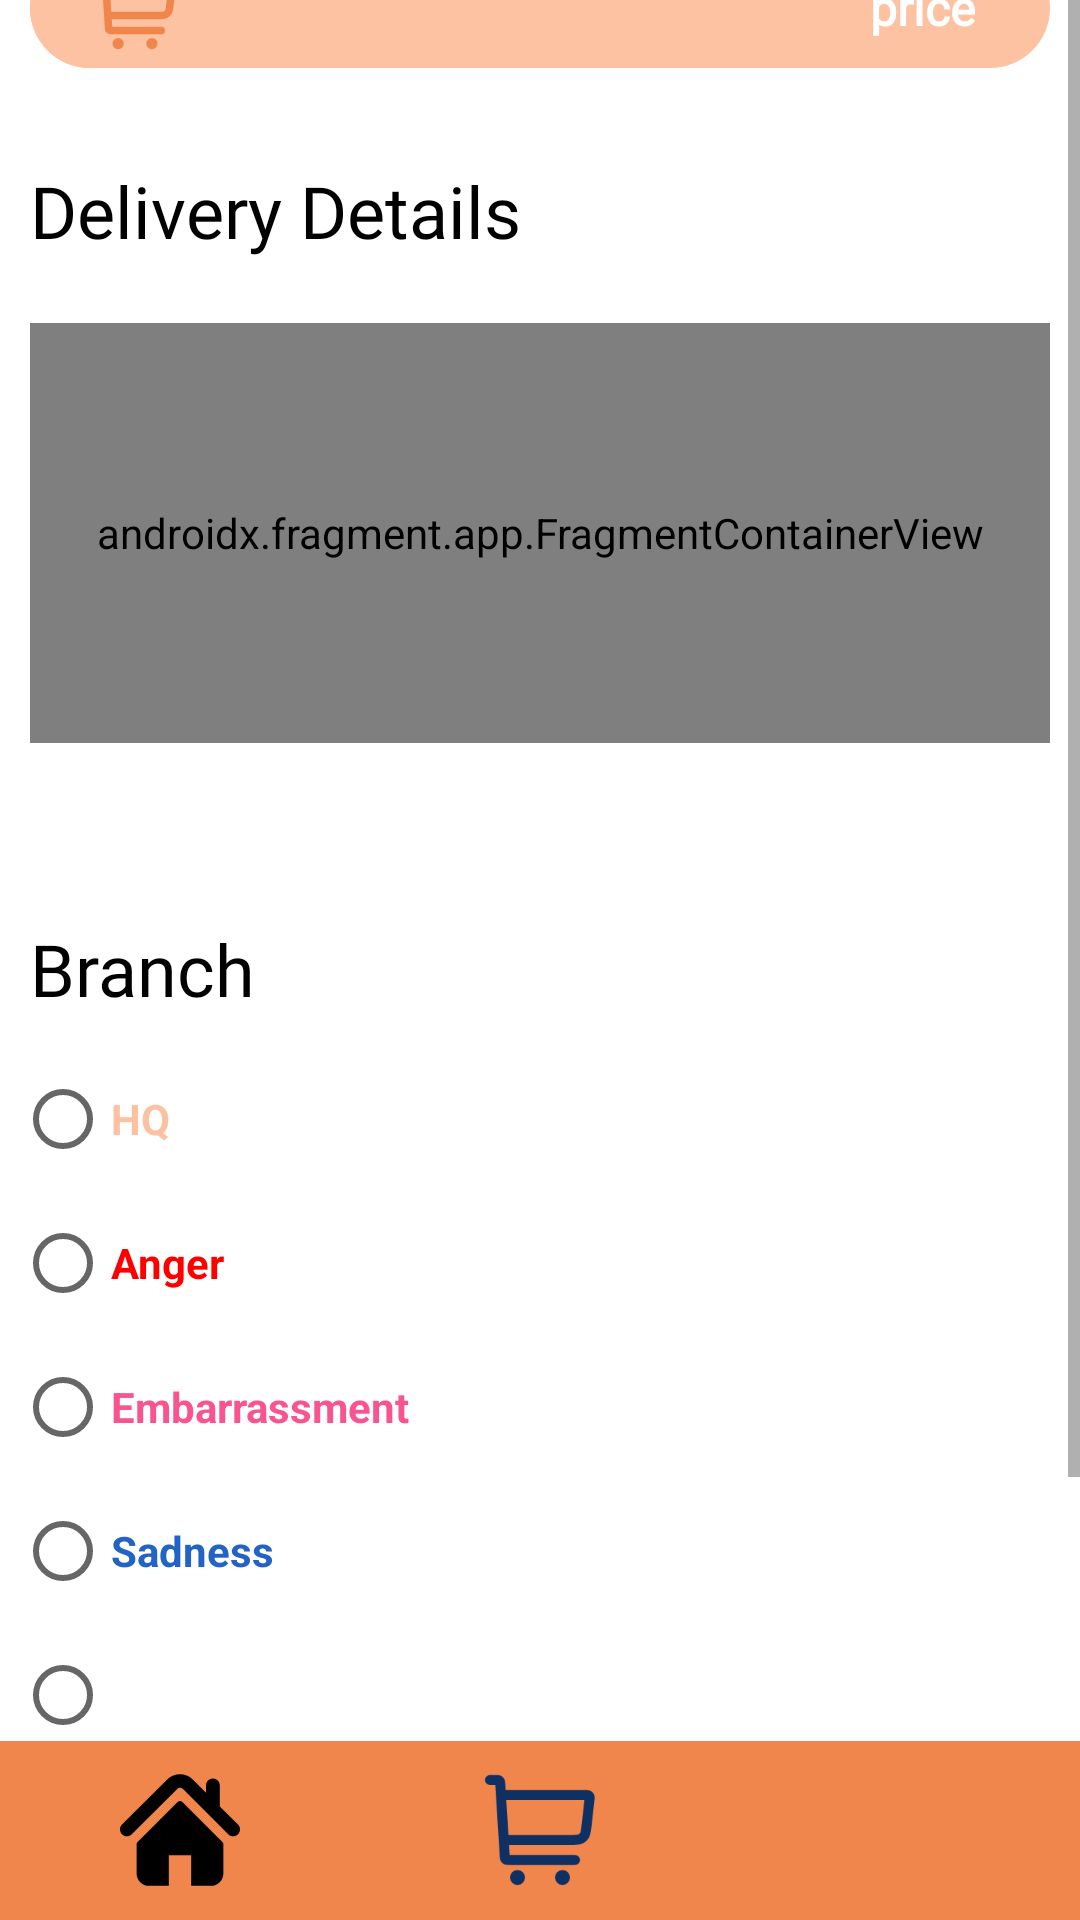

Here is an Android app screen rendered from its layout file. Give the layout XML and the strings, colors and styles it references.
<!-- AndroidManifest.xml: application theme Theme.LiquidLounge -->
<!-- res/layout/activity_checkout.xml -->
<?xml version="1.0" encoding="utf-8"?>
<androidx.constraintlayout.widget.ConstraintLayout xmlns:android="http://schemas.android.com/apk/res/android"
    xmlns:app="http://schemas.android.com/apk/res-auto"
    xmlns:tools="http://schemas.android.com/tools"
    android:id="@+id/main"
    android:background="@color/rectangle_6_color"
    android:layout_width="match_parent"
    android:layout_height="match_parent"
    tools:context=".Checkout">

    <TextView
        android:id="@+id/textView3"
        android:layout_width="wrap_content"
        android:layout_height="wrap_content"
        android:layout_marginBottom="15dp"
        android:fontFamily="@font/interbold"
        android:gravity="center"
        android:text="Checkout"
        android:textAlignment="center"
        android:textColor="#0F3063"
        android:textSize="24sp"
        app:layout_constraintBottom_toTopOf="@+id/scrollView2"
        app:layout_constraintEnd_toEndOf="parent"
        app:layout_constraintStart_toStartOf="parent"
        app:layout_constraintTop_toTopOf="parent"
        app:layout_constraintVertical_bias="1.0"
        tools:ignore="HardcodedText" />

    <ScrollView
        android:id="@+id/scrollView2"
        android:layout_width="match_parent"
        android:layout_height="655dp"
        android:background="@color/white"
        app:layout_constraintBottom_toTopOf="@+id/view"
        app:layout_constraintEnd_toEndOf="parent"
        app:layout_constraintHorizontal_bias="1.0"
        app:layout_constraintStart_toStartOf="parent"
        app:layout_constraintTop_toTopOf="parent"
        app:layout_constraintVertical_bias="1.0">

        <LinearLayout
            android:layout_width="match_parent"
            android:layout_height="wrap_content"
            android:orientation="vertical">

            <TextView
                android:id="@+id/textView"
                android:layout_width="wrap_content"
                android:layout_height="wrap_content"
                android:layout_marginTop="15dp"
                android:layout_marginStart="10dp"
                android:layout_marginBottom="10dp"
                android:textColor="@color/black"
                android:fontFamily="@font/interblack"
                android:textSize="24sp"
                android:layout_gravity="start|center_vertical"
                android:text="Your Order"
                tools:ignore="HardcodedText"/>

            <FrameLayout
                android:layout_width="match_parent"
                android:layout_height="wrap_content"
                android:layout_marginStart="10dp"
                android:layout_marginBottom="30dp">

                <TextView
                    android:id="@+id/totalPrice"
                    android:layout_width="340dp"
                    android:layout_height="40dp"
                    android:layout_gravity="center_vertical"
                    android:background="@drawable/submit"
                    android:gravity="end|center_vertical"
                    android:fontFamily="@font/interblack"
                    android:paddingEnd="25dp"
                    android:text="price"
                    android:textColor="@color/_bg__signup_color"
                    android:textSize="16sp"
                    android:textStyle="bold"
                    tools:ignore="HardcodedText"/>

                <ImageButton
                    android:id="@+id/viewCart"
                    android:layout_width="70dp"
                    android:layout_height="wrap_content"
                    android:background="@drawable/submit"
                    android:paddingTop="5dp"
                    android:paddingBottom="5dp"
                    app:srcCompat="@drawable/cart"
                    app:tint="@color/rectangle_6_color" />

            </FrameLayout>

            <FrameLayout
                android:layout_width="match_parent"
                android:layout_height="wrap_content">

                <TextView
                    android:id="@+id/textView2"
                    android:layout_width="wrap_content"
                    android:layout_height="wrap_content"
                    android:layout_marginStart="10dp"
                    android:layout_marginBottom="10dp"
                    android:layout_gravity="start|center_vertical"
                    android:fontFamily="@font/interblack"
                    android:text="Delivery Details"
                    android:textColor="@color/black"
                    android:textSize="24sp"
                    tools:ignore="HardcodedText" />


                <ImageView
                    android:id="@+id/find"
                    android:layout_width="40dp"
                    android:layout_height="40dp"
                    android:layout_marginTop="5dp"
                    android:layout_marginStart="10dp"
                    android:layout_marginBottom="10dp"
                    android:layout_marginEnd="10dp"
                    android:layout_gravity="end|center_vertical"
                    app:srcCompat="@drawable/find" />
            </FrameLayout>

            <RelativeLayout
                android:layout_width="match_parent"
                android:layout_height="match_parent"
                android:layout_marginStart="10dp"
                android:layout_marginBottom="10dp"
                android:background="@drawable/frag_corner">

                <androidx.fragment.app.FragmentContainerView
                    android:id="@+id/map"
                    android:name="com.google.android.gms.maps.SupportMapFragment"
                    android:layout_width="340dp"
                    android:layout_height="140dp" />
            </RelativeLayout>

            <TextView
                android:id="@+id/address"
                android:textSize="14sp"
                android:layout_width="340dp"
                android:textColor="@color/rectangle_6_color"
                android:layout_height="wrap_content"
                android:layout_marginBottom="30dp"
                android:layout_marginStart="10dp" />

            <TextView
                android:id="@+id/textView4"
                android:layout_width="wrap_content"
                android:layout_height="wrap_content"
                android:layout_marginStart="10dp"
                android:layout_marginBottom="10dp"
                android:fontFamily="@font/interblack"
                android:text="Branch"
                android:textColor="@color/black"
                android:textSize="24sp"
                tools:ignore="HardcodedText" />

            <FrameLayout
                android:layout_width="match_parent"
                android:layout_height="wrap_content"/>

            <RadioGroup
                android:id="@+id/radioGroup"
                android:layout_width="200dp"
                android:layout_height="match_parent"
                android:layout_marginStart="5dp"
                android:layout_marginBottom="30dp">

                <RadioButton
                    android:id="@+id/radioButton"
                    android:layout_width="match_parent"
                    android:layout_height="wrap_content"
                    android:textStyle="bold"
                    android:textColor="@color/rectangle_7_color"
                    android:text="HQ"
                    tools:ignore="HardcodedText"/>

                <RadioButton
                    android:id="@+id/radioButton2"
                    android:layout_width="match_parent"
                    android:layout_height="wrap_content"
                    android:textStyle="bold"
                    android:textColor="#FF0000"
                    android:text="Anger"
                    tools:ignore="HardcodedText"/>

                <RadioButton
                    android:id="@+id/radioButton3"
                    android:layout_width="match_parent"
                    android:layout_height="wrap_content"
                    android:textStyle="bold"
                    android:textColor="#F85490"
                    android:text="Embarrassment"
                    tools:ignore="HardcodedText"/>

                <RadioButton
                    android:id="@+id/radioButton4"
                    android:layout_width="match_parent"
                    android:layout_height="wrap_content"
                    android:textStyle="bold"
                    android:textColor="@color/_have_an_account__color"
                    android:text="Sadness"
                    tools:ignore="HardcodedText"/>

                <RadioButton
                    android:id="@+id/tail"
                    android:layout_width="match_parent"
                    android:layout_height="wrap_content"
                    android:textStyle="bold"
                    android:textColor="@color/_have_an_account__color"
                    tools:ignore="HardcodedText"/>
            </RadioGroup>

            <Button
                android:id="@+id/purchase"
                android:layout_width="200dp"
                android:layout_height="wrap_content"
                android:background="@drawable/submit"
                android:layout_marginBottom="15dp"
                android:layout_gravity="center"
                android:text="PURCHASE"
                tools:ignore="HardcodedText"/>

        </LinearLayout>

    </ScrollView>

    <View
        android:id="@+id/view"
        android:layout_width="fill_parent"
        android:layout_height="60dp"
        app:layout_constraintBottom_toBottomOf="parent"
        app:layout_constraintEnd_toEndOf="parent"
        app:layout_constraintHorizontal_bias="1.0"
        app:layout_constraintStart_toStartOf="parent"
        app:layout_constraintTop_toTopOf="parent"
        app:layout_constraintVertical_bias="1.0" />

    <ImageView
        android:id="@+id/homepage"
        android:layout_width="40dp"
        android:layout_height="40dp"
        android:layout_marginEnd="80dp"
        android:contentDescription="nav_icon"
        app:layout_constraintBottom_toBottomOf="@+id/view"
        app:layout_constraintEnd_toStartOf="@+id/orders"
        app:layout_constraintHorizontal_bias="1.0"
        app:layout_constraintStart_toStartOf="parent"
        app:layout_constraintTop_toTopOf="@+id/view"
        app:srcCompat="@drawable/home"
        tools:ignore="HardcodedText" />

    <ImageView
        android:id="@+id/orders"
        android:layout_width="40dp"
        android:layout_height="40dp"
        android:contentDescription="nav_icon"
        app:layout_constraintBottom_toBottomOf="@+id/view"
        app:layout_constraintEnd_toEndOf="@+id/view"
        app:layout_constraintStart_toStartOf="@+id/view"
        app:layout_constraintTop_toTopOf="@+id/view"
        app:srcCompat="@drawable/cart"
        app:tint="#0F3063"
        tools:ignore="HardcodedText" />

    <ImageView
        android:id="@+id/profile"
        android:layout_width="40dp"
        android:layout_height="40dp"
        android:layout_marginStart="80dp"
        android:contentDescription="nav_icon"
        app:layout_constraintBottom_toBottomOf="@+id/view"
        app:layout_constraintEnd_toEndOf="parent"
        app:layout_constraintHorizontal_bias="0.0"
        app:layout_constraintStart_toEndOf="@+id/orders"
        app:layout_constraintTop_toTopOf="@+id/view"
        app:srcCompat="@drawable/profile"
        tools:ignore="HardcodedText" />

</androidx.constraintlayout.widget.ConstraintLayout>
<!-- resources referenced by this layout -->
<resources>
  <color name="_bg__signup_color">#FFFFFF</color>
  <color name="_have_an_account__color">#2263C5</color>
  <color name="black">#FF000000</color>
  <color name="rectangle_6_color">#F0864B</color>
  <color name="rectangle_7_color">#FCC1A1</color>
  <color name="white">#FFFFFFFF</color>
  <!-- drawable cart (drawable) -->
  <vector xmlns:android="http://schemas.android.com/apk/res/android" android:height="30dp" android:viewportHeight="24" android:viewportWidth="24" android:width="30dp">
        
      <path android:fillColor="#00000000" android:pathData="M5,14H18.136C19.149,14 19.655,14 20.058,13.811C20.413,13.645 20.712,13.378 20.916,13.043C21.149,12.663 21.204,12.16 21.316,11.153L21.901,5.888C21.935,5.581 21.952,5.427 21.903,5.308C21.86,5.204 21.782,5.117 21.683,5.062C21.57,5 21.416,5 21.106,5H4.5M2,2H3.248C3.513,2 3.645,2 3.749,2.05C3.84,2.095 3.916,2.166 3.965,2.254C4.022,2.354 4.03,2.486 4.047,2.75L4.953,17.25C4.97,17.514 4.978,17.646 5.035,17.746C5.084,17.834 5.16,17.905 5.251,17.95C5.355,18 5.487,18 5.752,18H19M7.5,21.5H7.51M16.5,21.5H16.51M8,21.5C8,21.776 7.776,22 7.5,22C7.224,22 7,21.776 7,21.5C7,21.224 7.224,21 7.5,21C7.776,21 8,21.224 8,21.5ZM17,21.5C17,21.776 16.776,22 16.5,22C16.224,22 16,21.776 16,21.5C16,21.224 16.224,21 16.5,21C16.776,21 17,21.224 17,21.5Z" android:strokeColor="#000000" android:strokeLineCap="round" android:strokeLineJoin="round" android:strokeWidth="2"/>
      
  </vector>
  <!-- drawable frag_corner (drawable) -->
  <?xml version="1.0" encoding="utf-8"?>
  <shape xmlns:android="http://schemas.android.com/apk/res/android">
      <solid android:color="@android:color/white"/> 
      <corners android:radius="10dp"/> 
  </shape>
  <!-- drawable home (drawable) -->
  <vector xmlns:android="http://schemas.android.com/apk/res/android" android:height="30dp" android:viewportHeight="495.4" android:viewportWidth="495.4" android:width="30dp">
        
      <path android:fillColor="#000000" android:pathData="M487.08,225.51l-75.08,-75.08V63.7c0,-15.68 -12.71,-28.39 -28.41,-28.39c-15.67,0 -28.38,12.71 -28.38,28.39v29.94L299.31,37.74c-27.64,-27.62 -75.69,-27.58 -103.27,0.05L8.31,225.51c-11.08,11.1 -11.08,29.07 0,40.16c11.09,11.1 29.09,11.1 40.17,0l187.71,-187.73c6.11,-6.08 16.89,-6.08 22.98,-0.02l187.74,187.75c5.57,5.55 12.82,8.31 20.08,8.31c7.27,0 14.54,-2.76 20.09,-8.31C498.17,254.59 498.17,236.62 487.08,225.51z"/>
        
      <path android:fillColor="#000000" android:pathData="M257.56,131.84c-5.45,-5.45 -14.28,-5.45 -19.72,0L72.71,296.91c-2.61,2.61 -4.09,6.16 -4.09,9.88v120.4c0,28.25 22.91,51.16 51.16,51.16h81.75v-126.61h92.3v126.61h81.75c28.25,0 51.16,-22.91 51.16,-51.16V306.79c0,-3.71 -1.47,-7.27 -4.09,-9.88L257.56,131.84z"/>
      
  </vector>
  <!-- drawable submit (drawable-nodpi) -->
  <?xml version="1.0" encoding="utf-8"?>
  <shape xmlns:android="http://schemas.android.com/apk/res/android"
  	android:shape="rectangle" >
  	<corners android:radius="25dp" />
  	<solid android:color="@color/_rectangle_9_color" />
  </shape>
  <style name="Theme.LiquidLounge" parent="Theme.MaterialComponents.DayNight.DarkActionBar">
          
          <item name="colorPrimary">@color/_rectangle_9_color</item>
          <item name="colorPrimaryVariant">@color/purple_700</item>
          <item name="colorOnPrimary">@color/white</item>
          
          <item name="colorSecondary">@color/teal_200</item>
          <item name="colorSecondaryVariant">@color/teal_700</item>
          <item name="colorOnSecondary">@color/black</item>
          
          <item name="android:statusBarColor">?attr/colorPrimaryVariant</item>
          
      </style>
  <color name="_rectangle_9_color">#FDC2A1</color>
  <color name="purple_700">#FF3700B3</color>
  <color name="teal_200">#FF03DAC5</color>
  <color name="teal_700">#FF018786</color>
</resources>
